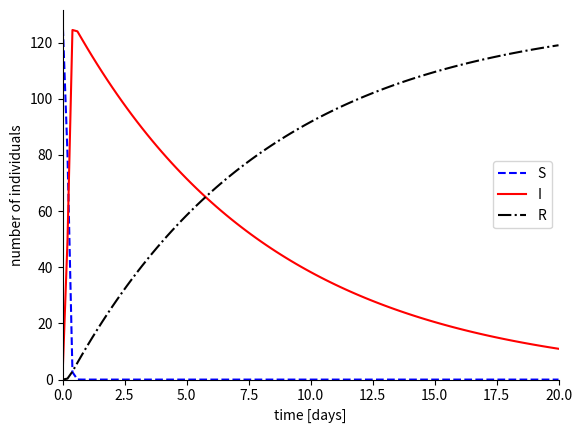

This figure's Python source:
import numpy as np
from scipy.integrate import odeint
import matplotlib.pyplot as plt

N  = 130                   # total number of individuals
I0 = 1                      # initial number of infectives
S0 = N-I0                   # initial number of susceptibles
R0 = 0                      # initial number of recovered individuals
z0 = [S0,I0,R0]             # initial condition
r  = 0.1693                 # infection rate [1/(ind*day)]
a  = 0.125                  # removal rate of infectives [1/day]
ti = 0                      # initial time
tf = 20                     # final time
nt = 101                    # number of time points
t  = np.linspace(ti,tf,nt)  # time points

# function that returns dy/dt
def model(z,t,r,a):
    S = z[0]
    I = z[1]
    R = z[2]
    dSdt = -r*S*I
    dIdt = +r*S*I - a*I
    dRdt = +a*I
    dzdt = [dSdt,dIdt,dRdt]
    return dzdt

# Time evolution
z = odeint(model,z0,t,args=(r,a))
S = z[:,0]
I = z[:,1]
R = z[:,2]

# plot timeseries
plt.plot(t,S,'--b',label='S')
plt.plot(t,I,'r',label='I')
plt.plot(t,R,'-.k',label='R')
ax = plt.gca()
plt.xlabel('time [days]')
plt.ylabel('number of individuals')
plt.legend(loc='best')
plt.axis((t[0],t[-1],0,1.02*np.max(z)))
ax.spines['right'].set_visible(False)
ax.spines['top'].set_visible(False)
plt.savefig('./SIR.png')
plt.show()

# State diagrams
# plt.figure
# for i in range(1,10):
#     zi = odeint(model,[(10-i)*N/10,i*N/10,0],t,args=(r,a))
#     plt.plot(zi[:,0],zi[:,1],'b')
# plt.plot([0,N],[N,0],'b')
# plt.plot([a/r,a/r],[0,N-a/r],'--b')
# plt.axis((0,N,0,N))
# plt.xlabel('S')
# plt.ylabel('I')
# ax = plt.gca()
# ax.spines['right'].set_visible(False)
# ax.spines['top'].set_visible(False)
# plt.savefig('./SIR_state.png')
# plt.show()
